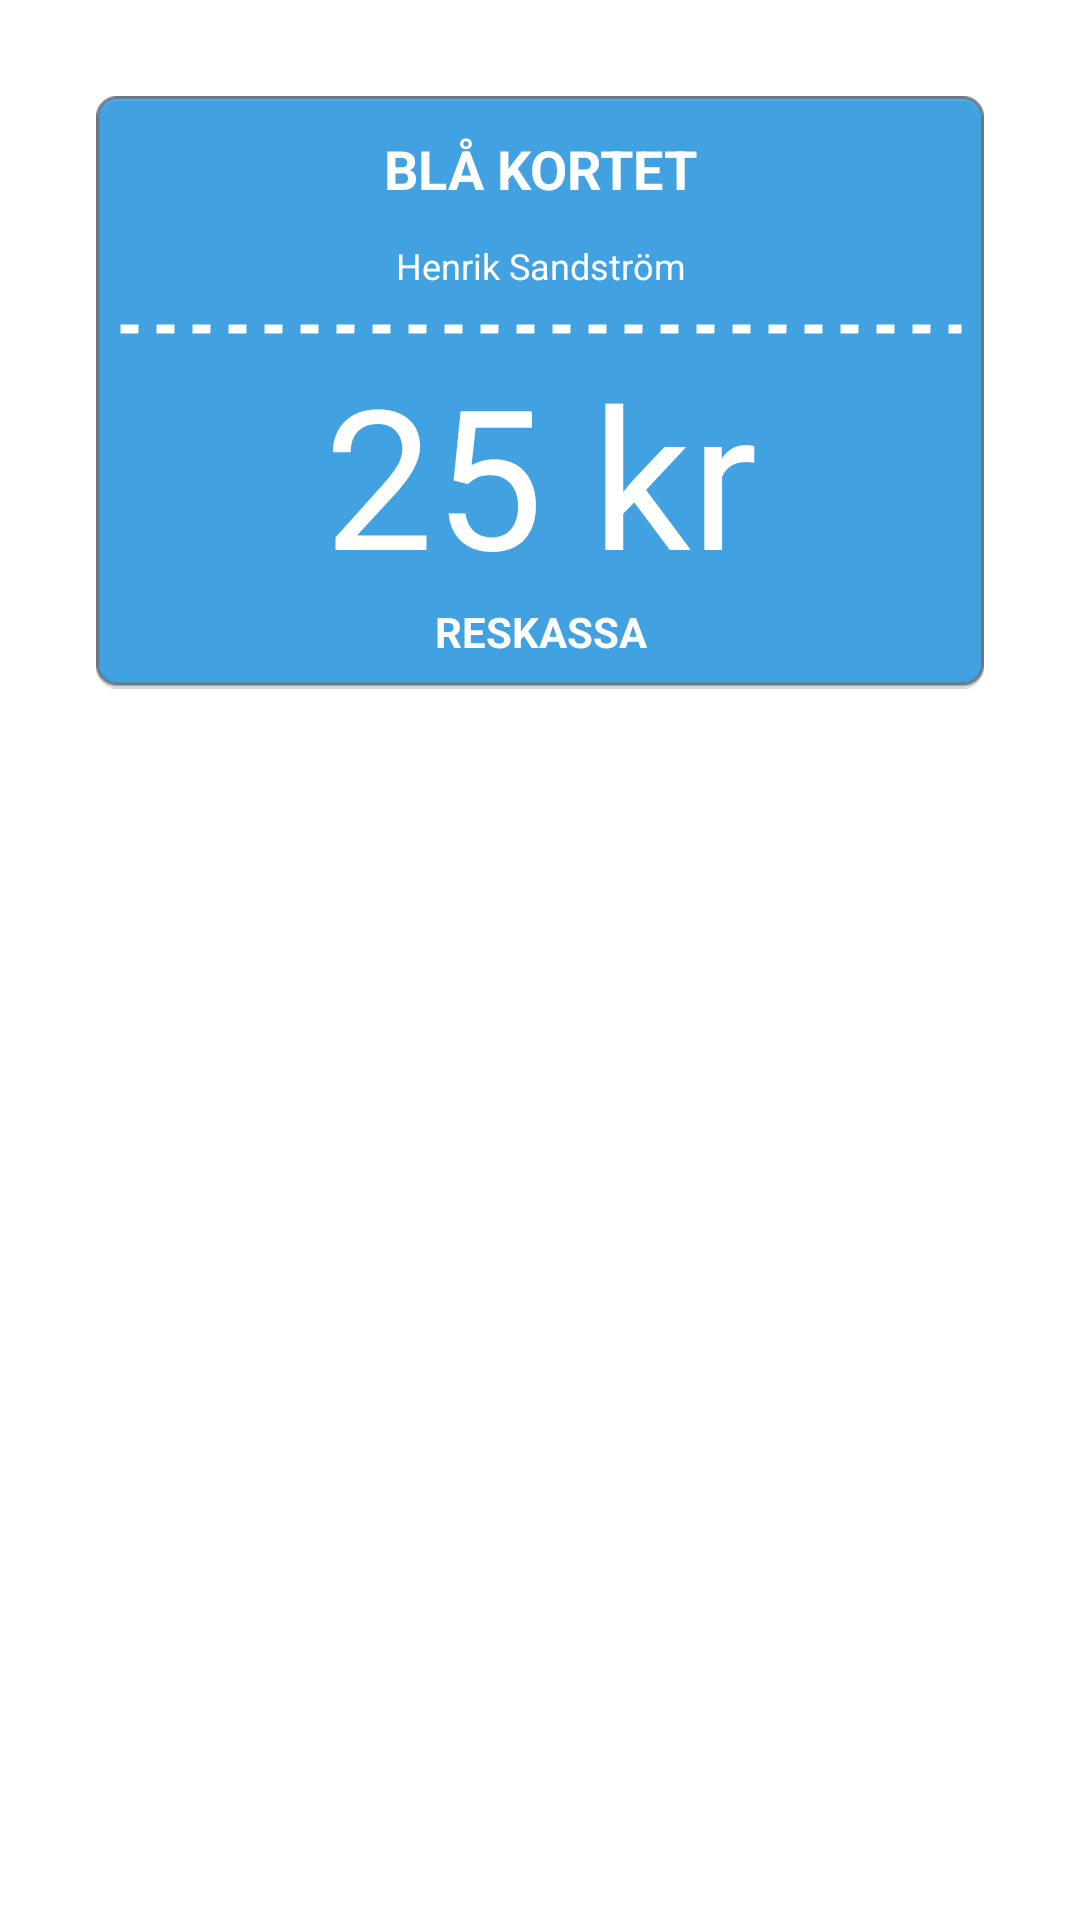

Write the Android layout XML for this screen, with the resource values it uses.
<!-- AndroidManifest.xml: application theme AppTheme -->
<!-- res/layout/view_card.xml -->
<ScrollView xmlns:android="http://schemas.android.com/apk/res/android"
            android:orientation="vertical"
            android:layout_width="match_parent"
            android:layout_height="match_parent"
            android:gravity="center_horizontal">

    <LinearLayout
        android:layout_width="match_parent"
        android:layout_height="match_parent"
        android:background="@drawable/cardlarge"
        android:gravity="center"
        android:orientation="vertical"
        android:layout_margin="32dp"
        android:clipToPadding="false">

        <ImageView
            android:src="@drawable/logo_animation_40"
            android:layout_width="wrap_content"
            android:layout_height="wrap_content"/>

        <TextView
            android:text="BLÅ KORTET"
            android:id="@+id/cardName"
            android:layout_width="wrap_content"
            android:layout_height="wrap_content"
            android:layout_marginTop="12dp"
            android:textSize="18dp"
            android:textStyle="bold"
            android:textColor="@android:color/white"/>

        <TextView
            android:text="Henrik Sandström"
            android:id="@+id/cardOwner"
            android:layout_width="wrap_content"
            android:layout_height="wrap_content"
            android:layout_marginTop="12dp"
            android:textSize="12dp"
            android:textColor="@android:color/white"/>


        <LinearLayout
            android:id="@+id/cardProducts"
            android:layout_width="match_parent"
            android:layout_height="wrap_content"
            android:orientation="vertical"/>


        <View
            android:layout_width="match_parent"
            android:layout_height="10dp"
            android:background="@drawable/card_dashes_horizontal"
            android:layout_marginTop="8dp"
            android:layerType="software"/>

        <TextView
            android:text="25 kr"
            android:id="@+id/cardValue"
            android:layout_width="wrap_content"
            android:layout_height="wrap_content"
            android:textColor="@android:color/white"
            android:textSize="65dp"/>

        <TextView
            android:text="RESKASSA"
            android:textStyle="bold"
            android:layout_width="wrap_content"
            android:layout_height="wrap_content"
            android:textColor="@android:color/white"
            android:layout_marginBottom="8dp"/>
    </LinearLayout>
</ScrollView>
<!-- resources referenced by this layout -->
<resources>
  <!-- drawable card_dashes_horizontal (drawable-nodpi) -->
  <?xml version="1.0" encoding="utf-8"?>
  <shape
          android:shape="line"
          xmlns:android="http://schemas.android.com/apk/res/android">
      <stroke
              android:color="#FFFFFF"
              android:dashGap="6dp"
              android:dashWidth="6dp"
              android:width="3dp"/>
  </shape>
  <style name="AppTheme" parent="AppBaseTheme">
          
      </style>
  <style name="AppBaseTheme" parent="android:Theme.Light">
          
      </style>
</resources>
